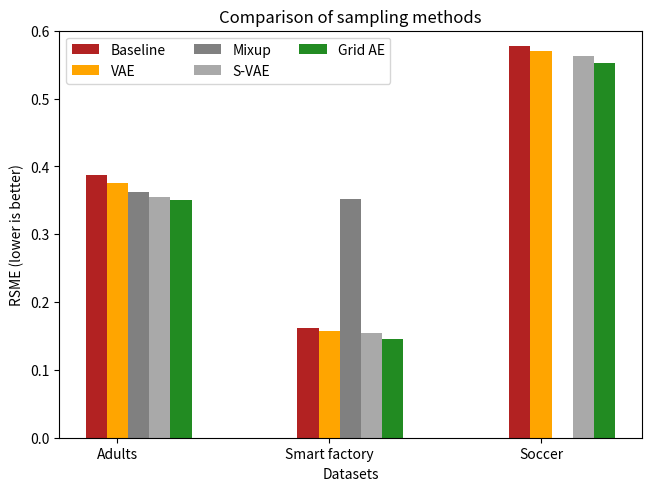

The matplotlib source for this figure:
import matplotlib.pyplot as plt
import numpy as np

datasets = ("Adults", "Smart factory", "Soccer")
loss_data = {
    'Baseline': ((0.387, 0.161, 0.578), "firebrick"),
    'VAE': ((0.375, 0.158, 0.57), "orange"),
    'Mixup': ((0.362, 0.352, 0), "gray"),
    'S-VAE': ((0.355, 0.154, 0.563), "darkgray"),
    'Grid AE': ((0.35, 0.146, 0.553), "forestgreen"),
}

x = np.arange(len(datasets))
width = 0.1  # the width of the bars
multiplier = 0

fig, ax = plt.subplots(layout='constrained')

for name, item in loss_data.items():
    data, color = item
    offset = width * multiplier
    rects = ax.bar(x + offset, data, width, label=name, color=color)
    #ax.bar_label(rects, padding=3)
    multiplier += 1

ax.set_ylabel('RSME (lower is better)')
ax.set_xlabel("Datasets")
ax.set_title('Comparison of sampling methods')
ax.set_xticks(x + width, datasets)
ax.legend(loc='upper left', ncols=3)
ax.set_ylim(0, 0.6)

plt.show()